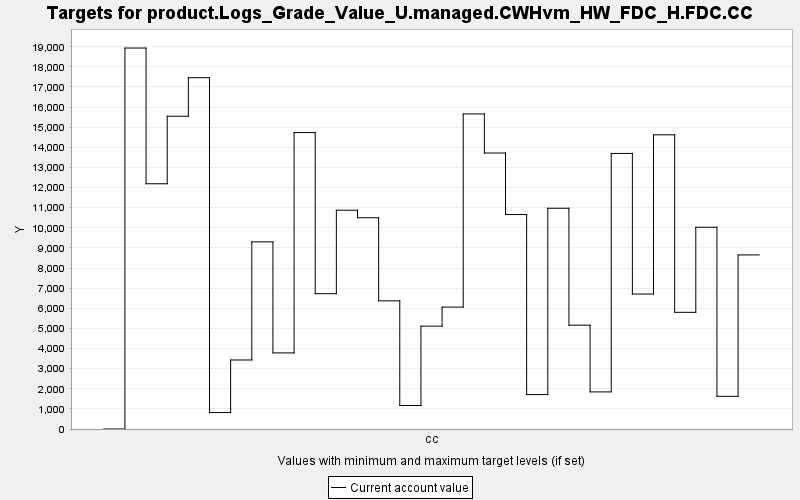

The table this chart was drawn from, first rows:
TARGET, PERIOD, YEAR, PERIODWIDTH, MINIMUM, MAXIMUM, MINWEIGHT, MAXWEIGHT, CURRENT, SUMMARY
product.Logs_Grade_Value_U.managed.CWHvm…, 0, 0, 10.0, 0.0, 10000, 1.0, 1.0, 0.0, 0.0
product.Logs_Grade_Value_U.managed.CWHvm…, 1, 10, 10.0, 0.0, 10000, 1.0, 1.0, 18935, 0.0
product.Logs_Grade_Value_U.managed.CWHvm…, 2, 20, 10.0, 0.0, 10000, 1.0, 1.0, 12190, 0.0
product.Logs_Grade_Value_U.managed.CWHvm…, 3, 30, 10.0, 0.0, 10000, 1.0, 1.0, 15545, 0.0
product.Logs_Grade_Value_U.managed.CWHvm…, 4, 40, 10.0, 0.0, 10000, 1.0, 1.0, 17462, 0.0
product.Logs_Grade_Value_U.managed.CWHvm…, 5, 50, 10.0, 0.0, 10000, 1.0, 1.0, 817.7, 0.0
product.Logs_Grade_Value_U.managed.CWHvm…, 6, 60, 10.0, 0.0, 10000, 1.0, 1.0, 3430, 0.0
product.Logs_Grade_Value_U.managed.CWHvm…, 7, 70, 10.0, 0.0, 10000, 1.0, 1.0, 9302, 0.0
product.Logs_Grade_Value_U.managed.CWHvm…, 8, 80, 10.0, 0.0, 10000, 1.0, 1.0, 3782, 0.0
product.Logs_Grade_Value_U.managed.CWHvm…, 9, 90, 10.0, 0.0, 10000, 1.0, 1.0, 14732, 0.0
product.Logs_Grade_Value_U.managed.CWHvm…, 10, 100, 10.0, 0.0, 10000, 1.0, 1.0, 6726, 0.0
product.Logs_Grade_Value_U.managed.CWHvm…, 11, 110, 10.0, 0.0, 10000, 1.0, 1.0, 10874, 0.0
product.Logs_Grade_Value_U.managed.CWHvm…, 12, 120, 10.0, 0.0, 10000, 1.0, 1.0, 10501, 0.0
product.Logs_Grade_Value_U.managed.CWHvm…, 13, 130, 10.0, 0.0, 10000, 1.0, 1.0, 6369, 0.0
product.Logs_Grade_Value_U.managed.CWHvm…, 14, 140, 10.0, 0.0, 10000, 1.0, 1.0, 1167, 0.0
product.Logs_Grade_Value_U.managed.CWHvm…, 15, 150, 10.0, 0.0, 10000, 1.0, 1.0, 5112, 0.0
product.Logs_Grade_Value_U.managed.CWHvm…, 16, 160, 10.0, 0.0, 10000, 1.0, 1.0, 6060, 0.0
product.Logs_Grade_Value_U.managed.CWHvm…, 17, 170, 10.0, 0.0, 10000, 1.0, 1.0, 15660, 0.0
product.Logs_Grade_Value_U.managed.CWHvm…, 18, 180, 10.0, 0.0, 10000, 1.0, 1.0, 13718, 0.0
product.Logs_Grade_Value_U.managed.CWHvm…, 19, 190, 10.0, 0.0, 10000, 1.0, 1.0, 10660, 0.0
product.Logs_Grade_Value_U.managed.CWHvm…, 20, 200, 10.0, 0.0, 10000, 1.0, 1.0, 1711, 0.0
product.Logs_Grade_Value_U.managed.CWHvm…, 21, 210, 10.0, 0.0, 10000, 1.0, 1.0, 10973, 0.0
product.Logs_Grade_Value_U.managed.CWHvm…, 22, 220, 10.0, 0.0, 10000, 1.0, 1.0, 5161, 0.0
product.Logs_Grade_Value_U.managed.CWHvm…, 23, 230, 10.0, 0.0, 10000, 1.0, 1.0, 1844, 0.0
product.Logs_Grade_Value_U.managed.CWHvm…, 24, 240, 10.0, 0.0, 10000, 1.0, 1.0, 13697, 0.0
product.Logs_Grade_Value_U.managed.CWHvm…, 25, 250, 10.0, 0.0, 10000, 1.0, 1.0, 6709, 0.0
product.Logs_Grade_Value_U.managed.CWHvm…, 26, 260, 10.0, 0.0, 10000, 1.0, 1.0, 14622, 0.0
product.Logs_Grade_Value_U.managed.CWHvm…, 27, 270, 10.0, 0.0, 10000, 1.0, 1.0, 5800, 0.0
product.Logs_Grade_Value_U.managed.CWHvm…, 28, 280, 10.0, 0.0, 10000, 1.0, 1.0, 10028, 0.0
product.Logs_Grade_Value_U.managed.CWHvm…, 29, 290, 10.0, 0.0, 10000, 1.0, 1.0, 1624, 0.0
product.Logs_Grade_Value_U.managed.CWHvm…, 30, 300, 10.0, 0.0, 10000, 1.0, 1.0, 8653, 0.0
